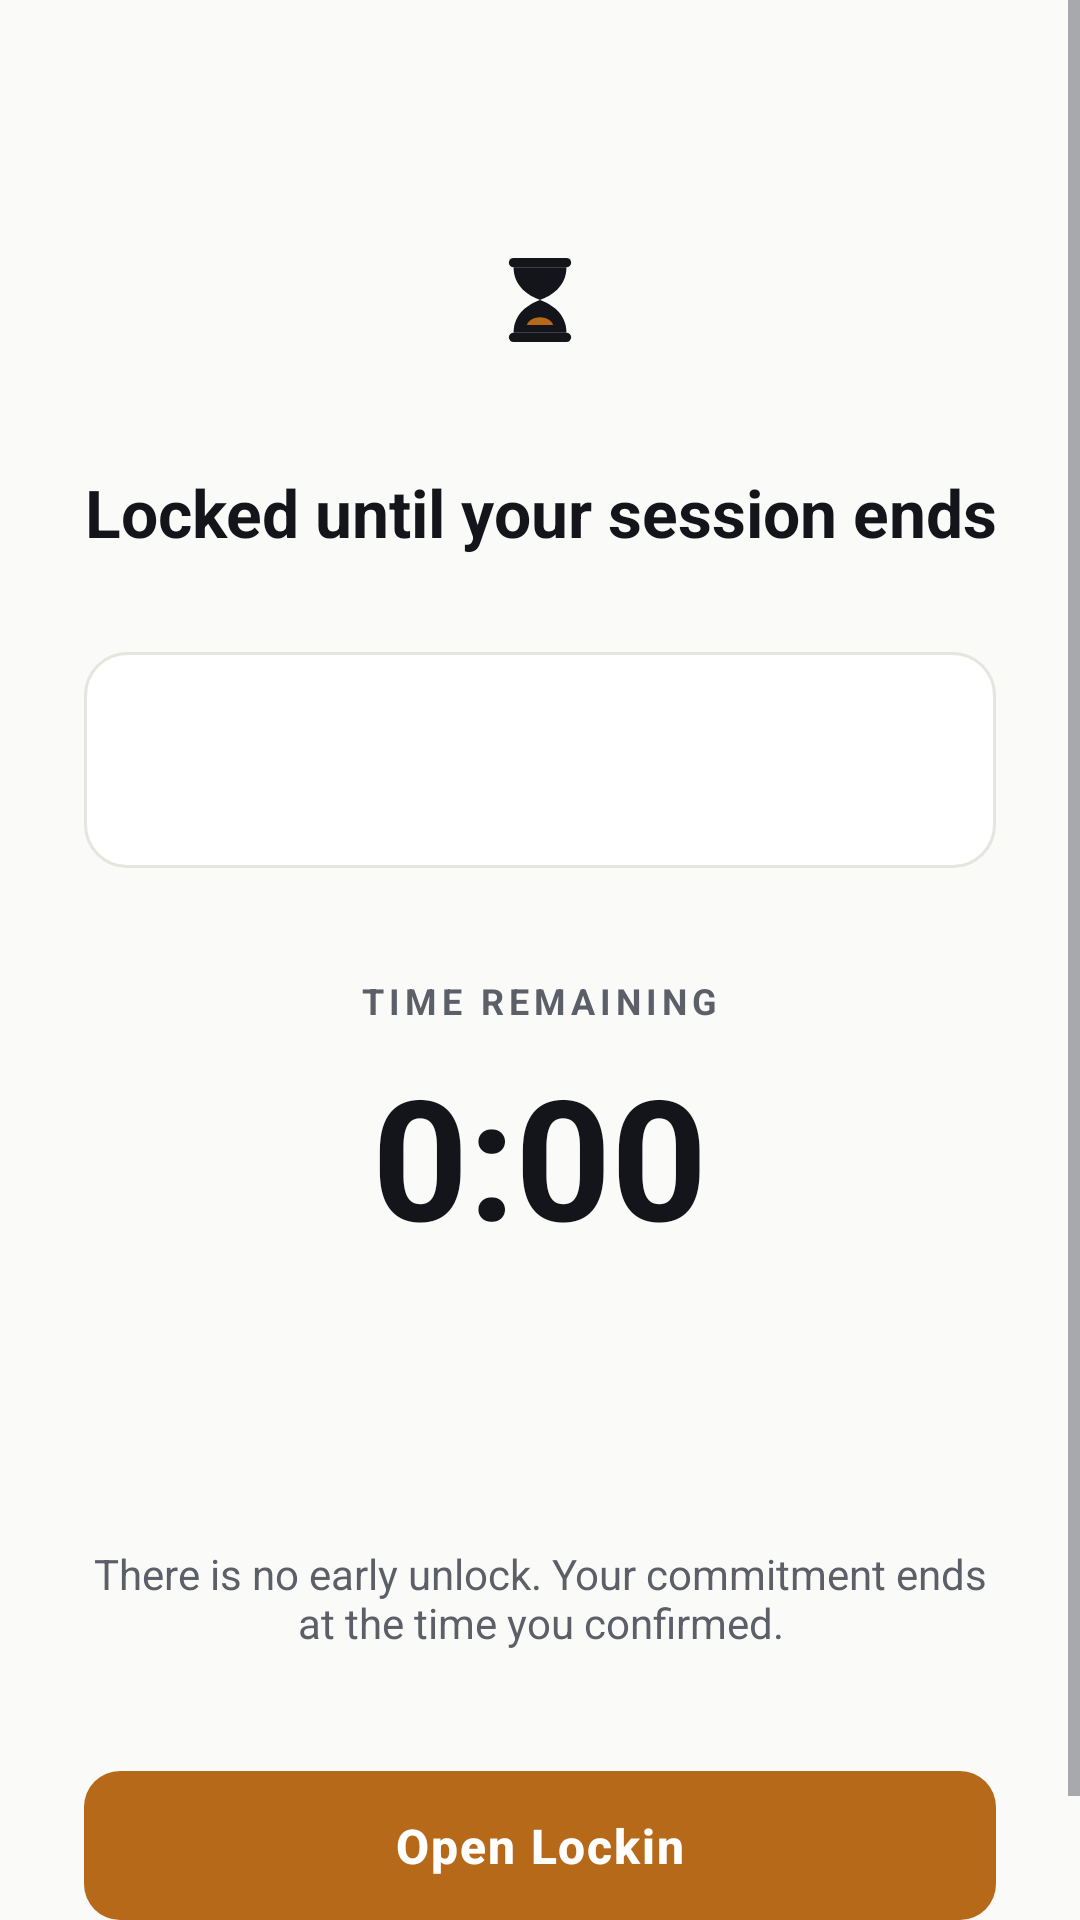

Layout XML and referenced resources for this Android screen:
<!-- AndroidManifest.xml: application theme Theme.Lockin -->
<!-- res/layout/activity_block.xml -->
<?xml version="1.0" encoding="utf-8"?>
<ScrollView xmlns:android="http://schemas.android.com/apk/res/android"
    xmlns:app="http://schemas.android.com/apk/res-auto"
    xmlns:tools="http://schemas.android.com/tools"
    android:layout_width="match_parent"
    android:layout_height="match_parent"
    android:background="@color/colorBackground"
    android:fillViewport="true">

    <LinearLayout
        android:layout_width="match_parent"
        android:layout_height="wrap_content"
        android:gravity="center_horizontal"
        android:orientation="vertical"
        android:paddingHorizontal="28dp"
        android:paddingTop="72dp"
        android:paddingBottom="40dp">

        <ImageView
            android:id="@+id/imgBrand"
            android:layout_width="56dp"
            android:layout_height="56dp"
            android:contentDescription="@string/app_name"
            android:src="@drawable/ic_brand_mark" />

        <TextView
            android:id="@+id/tvTitle"
            android:layout_width="wrap_content"
            android:layout_height="wrap_content"
            android:layout_marginTop="28dp"
            android:gravity="center"
            android:text="@string/block_title"
            android:textColor="@color/colorInk"
            android:textSize="22sp"
            android:textStyle="bold" />

        <LinearLayout
            android:layout_width="match_parent"
            android:layout_height="wrap_content"
            android:layout_marginTop="32dp"
            android:background="@drawable/bg_card"
            android:gravity="center_vertical"
            android:orientation="horizontal"
            android:padding="16dp">

            <ImageView
                android:id="@+id/imgBlockedApp"
                android:layout_width="40dp"
                android:layout_height="40dp"
                android:importantForAccessibility="no" />

            <TextView
                android:id="@+id/tvAppState"
                android:layout_width="0dp"
                android:layout_height="wrap_content"
                android:layout_marginStart="14dp"
                android:layout_weight="1"
                android:textColor="@color/colorInk"
                android:textSize="16sp"
                android:textStyle="bold"
                tools:text="Instagram is locked" />
        </LinearLayout>

        <TextView
            android:layout_width="wrap_content"
            android:layout_height="wrap_content"
            android:layout_marginTop="36dp"
            android:letterSpacing="0.14"
            android:text="@string/block_remaining_label"
            android:textAllCaps="true"
            android:textColor="@color/colorInkSecondary"
            android:textSize="12sp"
            android:textStyle="bold" />

        <TextView
            android:id="@+id/tvCountdown"
            android:layout_width="wrap_content"
            android:layout_height="wrap_content"
            android:layout_marginTop="6dp"
            android:fontFamily="sans-serif"
            android:text="0:00"
            android:textColor="@color/colorInk"
            android:textSize="56sp"
            android:textStyle="bold" />

        <TextView
            android:id="@+id/tvEnds"
            android:layout_width="wrap_content"
            android:layout_height="wrap_content"
            android:layout_marginTop="4dp"
            android:textColor="@color/colorInkSecondary"
            android:textSize="15sp" />

        <TextView
            android:id="@+id/tvAppsCount"
            android:layout_width="wrap_content"
            android:layout_height="wrap_content"
            android:layout_marginTop="24dp"
            android:textColor="@color/colorInk"
            android:textSize="15sp" />

        <TextView
            android:id="@+id/tvIntegrity"
            android:layout_width="match_parent"
            android:layout_height="wrap_content"
            android:layout_marginTop="12dp"
            android:background="@drawable/bg_warning_note"
            android:padding="12dp"
            android:text="@string/active_integrity_warning"
            android:textColor="@color/statusAlert"
            android:textSize="13sp"
            android:visibility="gone" />

        <TextView
            android:layout_width="match_parent"
            android:layout_height="wrap_content"
            android:layout_marginTop="24dp"
            android:gravity="center"
            android:text="@string/block_no_early_unlock"
            android:textColor="@color/colorInkSecondary"
            android:textSize="14sp" />

        <com.google.android.material.button.MaterialButton
            android:id="@+id/btnOpenLockin"
            style="@style/Widget.Lockin.Button.Primary"
            android:layout_width="match_parent"
            android:layout_height="wrap_content"
            android:layout_marginTop="36dp"
            android:text="@string/block_open_lockin" />
    </LinearLayout>
</ScrollView>
<!-- resources referenced by this layout -->
<resources>
  <color name="colorBackground">#FAFAF8</color>
  <color name="colorInk">#14151A</color>
  <color name="colorInkSecondary">#5C5F68</color>
  <color name="statusAlert">#C0483C</color>
  <!-- drawable bg_card (drawable) -->
  <?xml version="1.0" encoding="utf-8"?>
  <shape xmlns:android="http://schemas.android.com/apk/res/android"
      android:shape="rectangle">
      <solid android:color="@color/colorSurface" />
      <stroke
          android:width="1dp"
          android:color="@color/colorBorder" />
      <corners android:radius="14dp" />
  </shape>
  <!-- drawable bg_warning_note (drawable) -->
  <?xml version="1.0" encoding="utf-8"?>
  <shape xmlns:android="http://schemas.android.com/apk/res/android"
      android:shape="rectangle">
      <solid android:color="@color/statusAlertSoft" />
      <corners android:radius="10dp" />
  </shape>
  <!-- drawable ic_brand_mark (drawable) -->
  <?xml version="1.0" encoding="utf-8"?>
  <vector xmlns:android="http://schemas.android.com/apk/res/android"
      android:width="96dp"
      android:height="96dp"
      android:viewportWidth="108"
      android:viewportHeight="108">
      <path android:fillColor="#14151A" android:pathData="M37,27 H71 A3,3 0 0 1 74,30 A3,3 0 0 1 71,33 H37 A3,3 0 0 1 34,30 A3,3 0 0 1 37,27 Z" />
      <path android:fillColor="#14151A" android:pathData="M37,75 H71 A3,3 0 0 1 74,78 A3,3 0 0 1 71,81 H37 A3,3 0 0 1 34,78 A3,3 0 0 1 37,75 Z" />
      <path android:fillColor="#14151A" android:pathData="M37,33 C37,45.5 47,51.5 54,54 C61,51.5 71,45.5 71,33 Z" />
      <path android:fillColor="#14151A" android:pathData="M37,75 C37,62.5 47,56.5 54,54 C61,56.5 71,62.5 71,75 Z" />
      <path android:fillColor="#B7691A" android:pathData="M45.5,70 C48,63.5 60,63.5 62.5,70 Z" />
  </vector>
  <string name="active_integrity_warning">Time verification is degraded on this device; your original duration still applies. See Protection center for details.</string>
  <string name="block_no_early_unlock">There is no early unlock. Your commitment ends at the time you confirmed.</string>
  <string name="block_open_lockin">Open Lockin</string>
  <string name="block_remaining_label">Time remaining</string>
  <string name="block_title">Locked until your session ends</string>
  <style name="Widget.Lockin.Button.Primary" parent="Widget.Material3.Button">
          <item name="backgroundTint">@color/colorAccent</item>
          <item name="android:textColor">@color/colorOnAccent</item>
          <item name="android:textStyle">bold</item>
          <item name="android:textSize">16sp</item>
          <item name="cornerRadius">12dp</item>
          <item name="android:paddingTop">14dp</item>
          <item name="android:paddingBottom">14dp</item>
          <item name="android:letterSpacing">0.04</item>
      </style>
  <color name="colorSurface">#FFFFFF</color>
  <color name="colorBorder">#E5E5E0</color>
  <color name="statusAlertSoft">#F9E7E4</color>
  <color name="colorAccent">#B7691A</color>
  <color name="colorOnAccent">#FFFFFF</color>
  <color name="colorAccentContainer">#F7E8D6</color>
  <color name="colorOnAccentContainer">#6E3D08</color>
  <color name="colorSurfaceAlt">#F1F1EE</color>
  <color name="colorInkTertiary">#8B8E97</color>
</resources>
